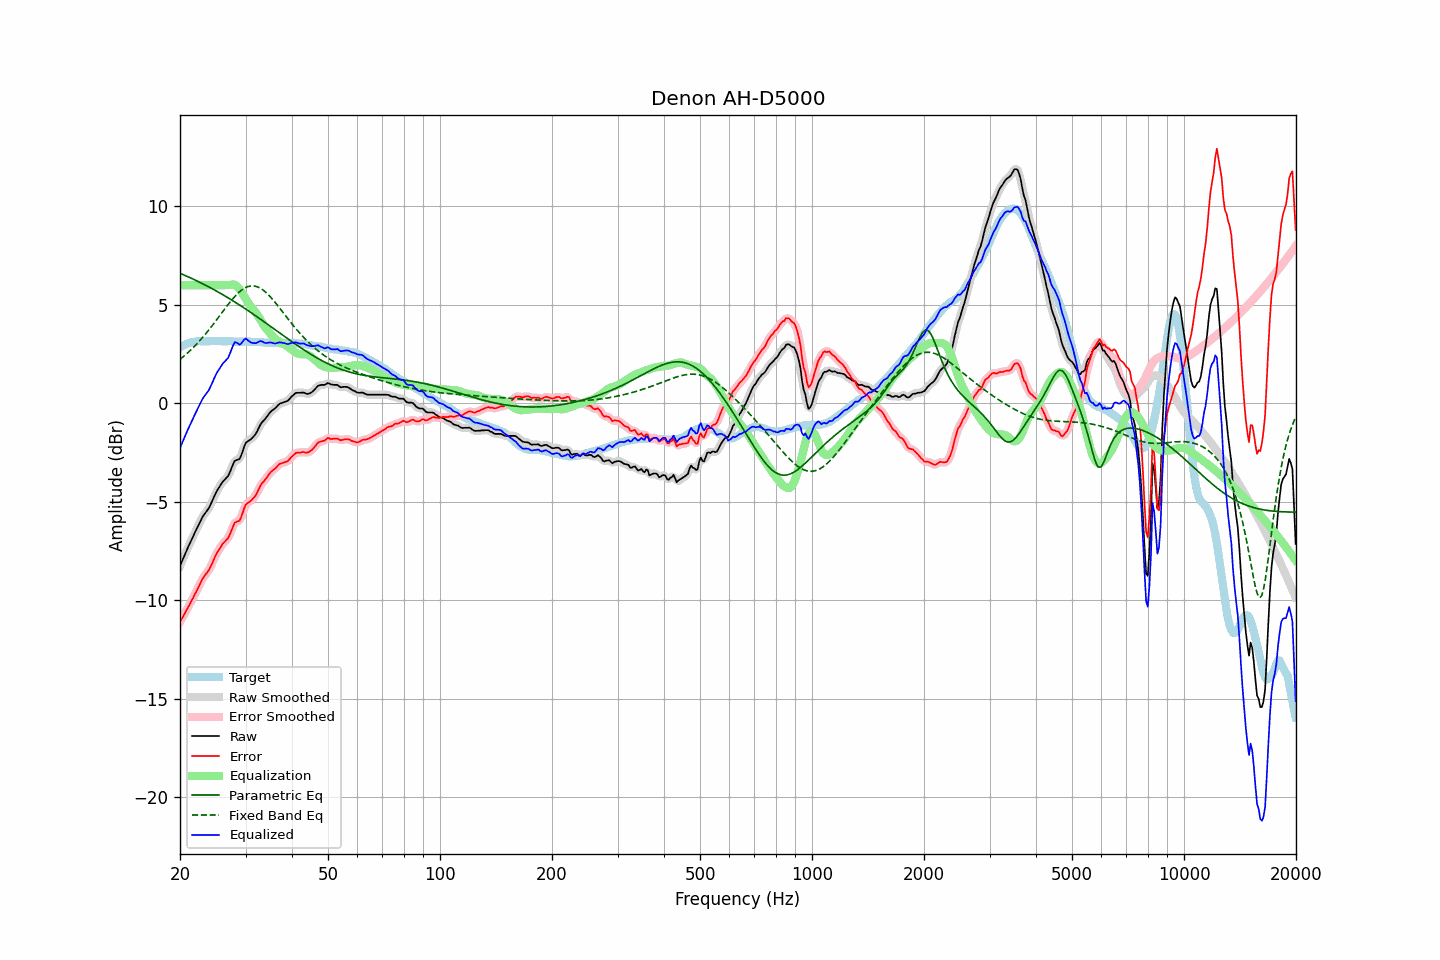

Values plotted in this chart, from the file beside it:
frequency, raw, error, smoothed, error_smoothed, equalization, parametric_eq, fixed_band_eq, equalized_raw, equalized_smoothed, target
20.00, -8.26, -11.11, -8.27, -11.11, 6.00, 6.61, 2.23, -2.26, -2.27, 2.84
20.20, -8.07, -10.97, -8.07, -10.96, 6.00, 6.57, 2.30, -2.07, -2.07, 2.89
20.40, -7.88, -10.82, -7.88, -10.82, 6.00, 6.54, 2.37, -1.88, -1.88, 2.94
20.61, -7.70, -10.67, -7.69, -10.67, 6.00, 6.50, 2.44, -1.70, -1.69, 2.97
20.81, -7.50, -10.52, -7.51, -10.52, 6.00, 6.47, 2.51, -1.50, -1.51, 3.02
21.02, -7.31, -10.37, -7.32, -10.37, 6.00, 6.43, 2.58, -1.31, -1.32, 3.06
21.23, -7.14, -10.22, -7.14, -10.22, 6.00, 6.39, 2.65, -1.14, -1.14, 3.08
21.44, -6.96, -10.06, -6.97, -10.06, 6.00, 6.36, 2.73, -0.96, -0.97, 3.10
21.66, -6.80, -9.91, -6.79, -9.91, 6.00, 6.32, 2.81, -0.80, -0.79, 3.12
21.87, -6.61, -9.74, -6.62, -9.75, 6.00, 6.28, 2.89, -0.61, -0.62, 3.13
22.09, -6.44, -9.59, -6.44, -9.59, 6.00, 6.24, 2.98, -0.44, -0.44, 3.15
22.31, -6.27, -9.43, -6.27, -9.43, 6.00, 6.20, 3.07, -0.27, -0.27, 3.16
22.54, -6.11, -9.26, -6.10, -9.26, 6.00, 6.16, 3.15, -0.11, -0.10, 3.15
22.76, -5.94, -9.10, -5.94, -9.09, 6.00, 6.12, 3.25, 0.06, 0.06, 3.15
22.99, -5.78, -8.92, -5.79, -8.93, 6.00, 6.08, 3.34, 0.22, 0.21, 3.14
23.22, -5.66, -8.80, -5.66, -8.80, 6.00, 6.04, 3.43, 0.34, 0.34, 3.14
23.45, -5.54, -8.69, -5.55, -8.69, 6.00, 6.00, 3.53, 0.46, 0.45, 3.14
23.69, -5.44, -8.59, -5.44, -8.58, 6.00, 5.95, 3.63, 0.56, 0.56, 3.15
23.92, -5.32, -8.47, -5.31, -8.46, 6.00, 5.91, 3.73, 0.68, 0.69, 3.15
24.16, -5.15, -8.31, -5.15, -8.31, 6.00, 5.87, 3.84, 0.85, 0.85, 3.16
24.40, -4.97, -8.14, -4.97, -8.14, 6.00, 5.82, 3.94, 1.03, 1.03, 3.17
24.65, -4.79, -7.94, -4.78, -7.94, 6.00, 5.78, 4.05, 1.21, 1.22, 3.16
24.89, -4.60, -7.76, -4.61, -7.77, 6.00, 5.73, 4.16, 1.40, 1.39, 3.16
25.14, -4.44, -7.60, -4.45, -7.61, 6.00, 5.69, 4.26, 1.56, 1.55, 3.16
25.39, -4.31, -7.48, -4.31, -7.47, 6.00, 5.64, 4.37, 1.69, 1.69, 3.16
25.65, -4.19, -7.35, -4.18, -7.34, 6.00, 5.59, 4.48, 1.81, 1.82, 3.16
25.91, -4.06, -7.21, -4.06, -7.22, 6.00, 5.55, 4.59, 1.94, 1.94, 3.15
26.16, -3.94, -7.10, -3.95, -7.11, 6.00, 5.50, 4.70, 2.06, 2.05, 3.15
26.43, -3.87, -7.02, -3.87, -7.02, 6.00, 5.45, 4.81, 2.13, 2.13, 3.15
26.69, -3.77, -6.92, -3.78, -6.93, 6.00, 5.40, 4.92, 2.23, 2.22, 3.15
26.96, -3.69, -6.84, -3.66, -6.82, 6.01, 5.35, 5.03, 2.32, 2.34, 3.16
27.23, -3.51, -6.66, -3.50, -6.66, 6.02, 5.30, 5.13, 2.51, 2.51, 3.16
27.50, -3.31, -6.46, -3.30, -6.45, 6.03, 5.25, 5.23, 2.72, 2.73, 3.16
27.77, -3.10, -6.25, -3.10, -6.25, 6.04, 5.20, 5.32, 2.93, 2.93, 3.14
28.05, -2.92, -6.07, -2.97, -6.10, 6.02, 5.15, 5.42, 3.10, 3.06, 3.14
28.33, -2.89, -6.03, -2.90, -6.03, 5.98, 5.10, 5.50, 3.09, 3.08, 3.13
28.62, -2.87, -5.99, -2.86, -6.00, 5.91, 5.05, 5.59, 3.04, 3.04, 3.13
28.90, -2.83, -5.97, -2.80, -5.93, 5.81, 5.00, 5.66, 2.98, 3.01, 3.14
29.19, -2.66, -5.79, -2.65, -5.78, 5.69, 4.94, 5.73, 3.03, 3.05, 3.13
29.48, -2.42, -5.57, -2.43, -5.56, 5.56, 4.89, 5.79, 3.14, 3.14, 3.14
29.78, -2.19, -5.32, -2.20, -5.34, 5.43, 4.84, 5.84, 3.24, 3.22, 3.13
30.08, -2.00, -5.14, -2.03, -5.17, 5.29, 4.78, 5.89, 3.29, 3.26, 3.14
30.38, -1.95, -5.07, -1.93, -5.07, 5.16, 4.73, 5.92, 3.21, 3.23, 3.13
30.68, -1.89, -5.01, -1.88, -5.01, 5.04, 4.67, 5.94, 3.15, 3.16, 3.13
30.99, -1.84, -4.96, -1.83, -4.95, 4.93, 4.62, 5.96, 3.09, 3.10, 3.12
31.30, -1.76, -4.88, -1.76, -4.88, 4.83, 4.56, 5.97, 3.07, 3.07, 3.12
31.61, -1.67, -4.79, -1.67, -4.79, 4.73, 4.50, 5.96, 3.06, 3.05, 3.12
31.93, -1.58, -4.69, -1.56, -4.68, 4.62, 4.45, 5.95, 3.05, 3.06, 3.12
32.24, -1.42, -4.53, -1.42, -4.53, 4.51, 4.39, 5.92, 3.09, 3.09, 3.11
32.57, -1.26, -4.37, -1.26, -4.37, 4.38, 4.33, 5.89, 3.13, 3.13, 3.11
32.89, -1.08, -4.19, -1.10, -4.21, 4.25, 4.28, 5.85, 3.16, 3.15, 3.11
33.22, -0.96, -4.06, -0.98, -4.08, 4.11, 4.22, 5.79, 3.15, 3.14, 3.10
33.55, -0.88, -3.98, -0.88, -3.97, 3.98, 4.16, 5.73, 3.10, 3.11, 3.09
33.89, -0.80, -3.88, -0.79, -3.87, 3.86, 4.10, 5.67, 3.06, 3.07, 3.08
34.23, -0.69, -3.77, -0.68, -3.77, 3.75, 4.04, 5.59, 3.06, 3.07, 3.09
34.57, -0.57, -3.65, -0.57, -3.65, 3.65, 3.99, 5.51, 3.08, 3.08, 3.08
34.92, -0.47, -3.54, -0.47, -3.55, 3.56, 3.93, 5.43, 3.09, 3.09, 3.07
35.27, -0.39, -3.46, -0.39, -3.46, 3.47, 3.87, 5.34, 3.08, 3.08, 3.07
35.62, -0.33, -3.39, -0.32, -3.39, 3.38, 3.81, 5.24, 3.06, 3.06, 3.07
35.97, -0.26, -3.33, -0.26, -3.32, 3.30, 3.75, 5.14, 3.04, 3.05, 3.06
... 635 more rows
